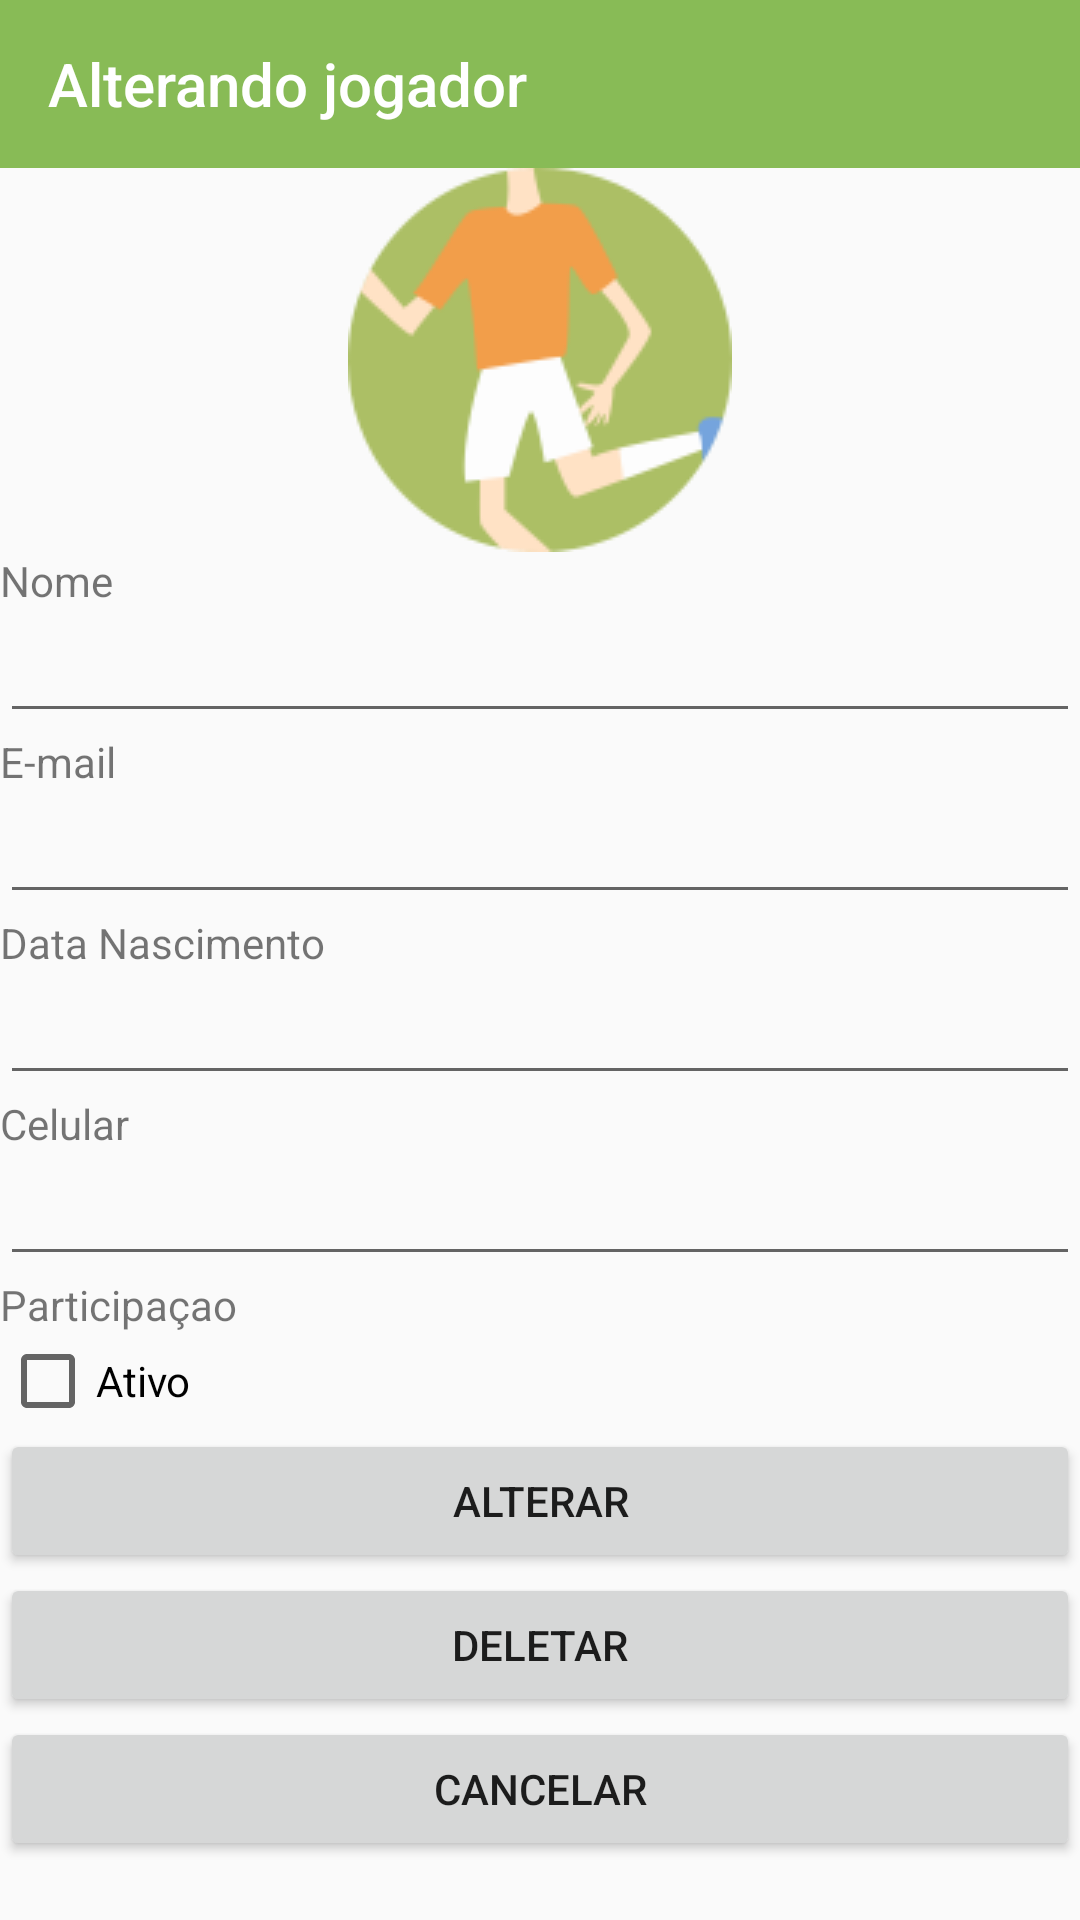

Produce the Android XML layout that renders to this screen, including the resource entries it uses.
<!-- AndroidManifest.xml: application theme AppTheme -->
<!-- res/layout/activity_jogador_edit.xml -->
<?xml version="1.0" encoding="utf-8"?>
<ScrollView xmlns:android="http://schemas.android.com/apk/res/android"
    xmlns:app="http://schemas.android.com/apk/res-auto"
    xmlns:tools="http://schemas.android.com/tools"
    android:layout_width="match_parent"
    android:layout_height="match_parent">

    <LinearLayout
        android:layout_width="match_parent"
        android:layout_height="wrap_content"
        android:orientation="vertical"
        tools:context="br.ufop.barbara.JogadorEdit">

    <android.support.v7.widget.Toolbar
        android:id="@+id/toolbar2"
        app:title="Alterando jogador"
        android:layout_width="match_parent"
        android:layout_height="wrap_content"
        android:background="?attr/colorPrimary"
        android:minHeight="?attr/actionBarSize"
        android:theme="?attr/actionBarTheme"
        app:titleTextColor="#FFFFFF" />

    <ImageView
        android:id="@+id/imageView2"
        android:layout_width="match_parent"
        android:layout_height="wrap_content"
        app:srcCompat="@drawable/player" />

    <TextView
        android:layout_width="match_parent"
        android:layout_height="wrap_content"
        android:text="Nome" />

    <EditText
        android:id="@+id/txtnome"
        android:layout_width="match_parent"
        android:layout_height="wrap_content"
        android:ems="10"
        android:inputType="textPersonName" />

    <TextView
        android:layout_width="match_parent"
        android:layout_height="wrap_content"
        android:text="E-mail" />

    <EditText
        android:id="@+id/txtemail"
        android:layout_width="match_parent"
        android:layout_height="wrap_content"
        android:ems="10"
        android:inputType="textPersonName" />

    <TextView
        android:layout_width="match_parent"
        android:layout_height="wrap_content"
        android:text="Data Nascimento" />

    <EditText
        android:id="@+id/txtnascimento"
        android:layout_width="match_parent"
        android:layout_height="wrap_content"
        android:ems="10"
        android:inputType="textPersonName" />


    <TextView
        android:layout_width="match_parent"
        android:layout_height="wrap_content"
        android:text="Celular" />

    <EditText
        android:id="@+id/txtphone"
        android:layout_width="match_parent"
        android:layout_height="wrap_content"
        android:ems="10"
        android:inputType="textPersonName" />

    <TextView
        android:layout_width="match_parent"
        android:layout_height="wrap_content"
        android:text="Participaçao" />

    <CheckBox
        android:id="@+id/checkstatus"
        android:layout_width="match_parent"
        android:layout_height="wrap_content"
        android:text="Ativo" />

    <Button
        android:id="@+id/button"
        android:layout_width="match_parent"
        android:layout_height="wrap_content"
        android:onClick="confirmar"
        android:text="Alterar" />


    <Button
        android:id="@+id/buttn"
        android:layout_width="match_parent"
        android:layout_height="wrap_content"
        android:onClick="deletar"
        android:text="Deletar" />

    <Button
        android:id="@+id/button2"
        android:layout_width="match_parent"
        android:layout_height="wrap_content"
        android:onClick="cancelar"
        android:text="Cancelar" />

</LinearLayout>
</ScrollView>
<!-- resources referenced by this layout -->
<resources>
  <!-- drawable player: png bitmap (drawable, 7920 bytes) -->
  <style name="AppTheme" parent="Theme.AppCompat.Light.NoActionBar">
          
          <item name="colorPrimary">@color/colorPrimary</item>
          <item name="colorPrimaryDark">@color/colorPrimaryDark</item>
          <item name="colorAccent">@color/colorAccent</item>
      </style>
  <color name="colorPrimary">#FF88BB56</color>
  <color name="colorPrimaryDark">#303F9F</color>
  <color name="colorAccent">#88bb56</color>
</resources>
